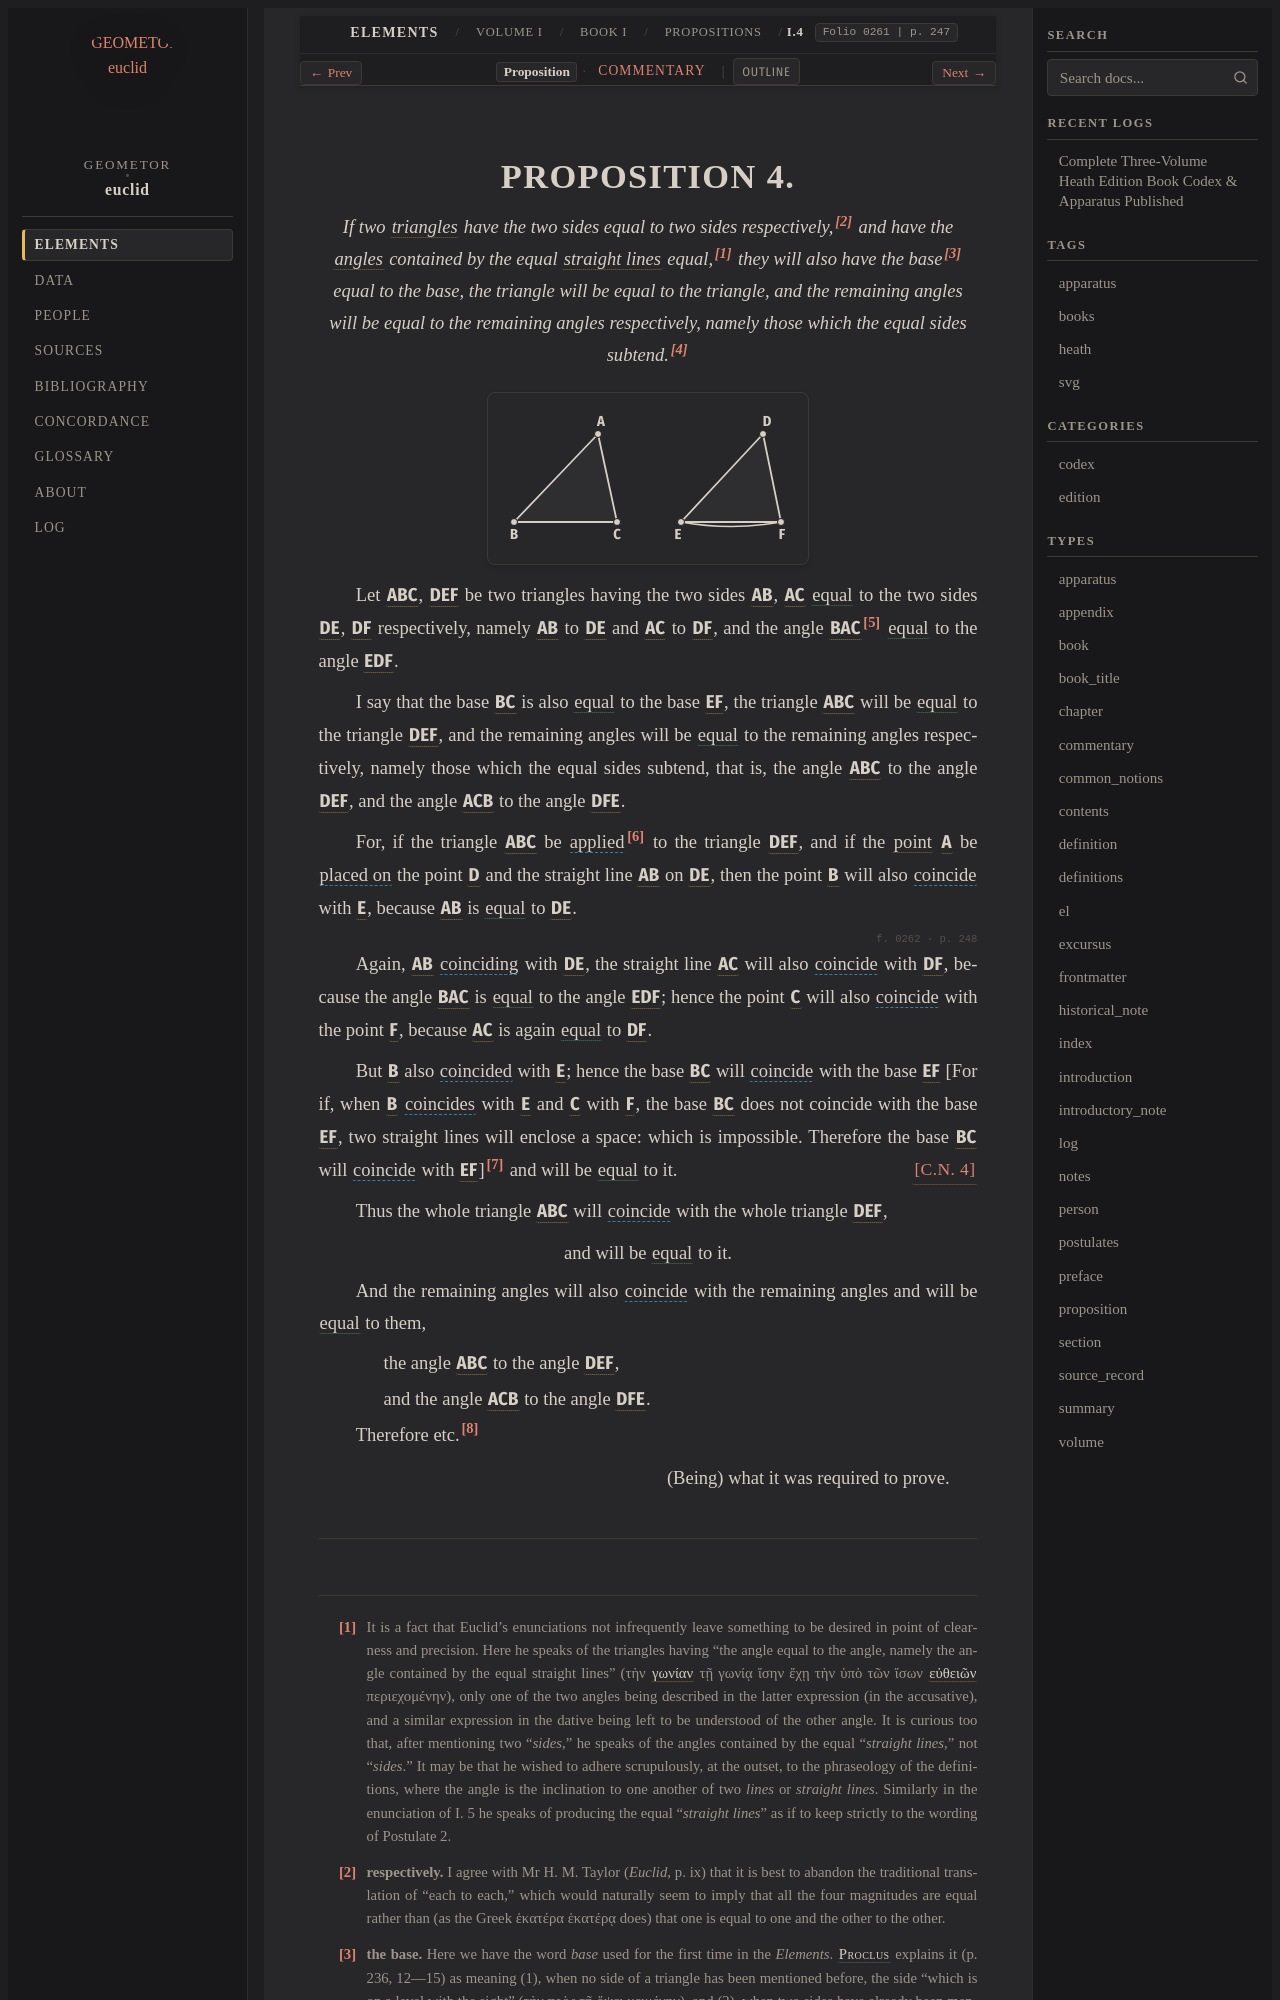

repository: geometor/euclid · page: heath/volume_I/book_i/propositions/04/index.html · generator: sphinx

:canonical_id: I.4
:volume: I
:book: I
:proposition: 4
:type: proposition
:title: Proposition I.4
:folios: 0261, 0262, 0263
:folio: 0261
:page: 247
:pages: 247, 248, 249
:dependencies: I.def.1, I.def.4, I.def.8, I.def.19, I.cn.4

.. _I.4:

.. folio:: 0261
   :page: 247
